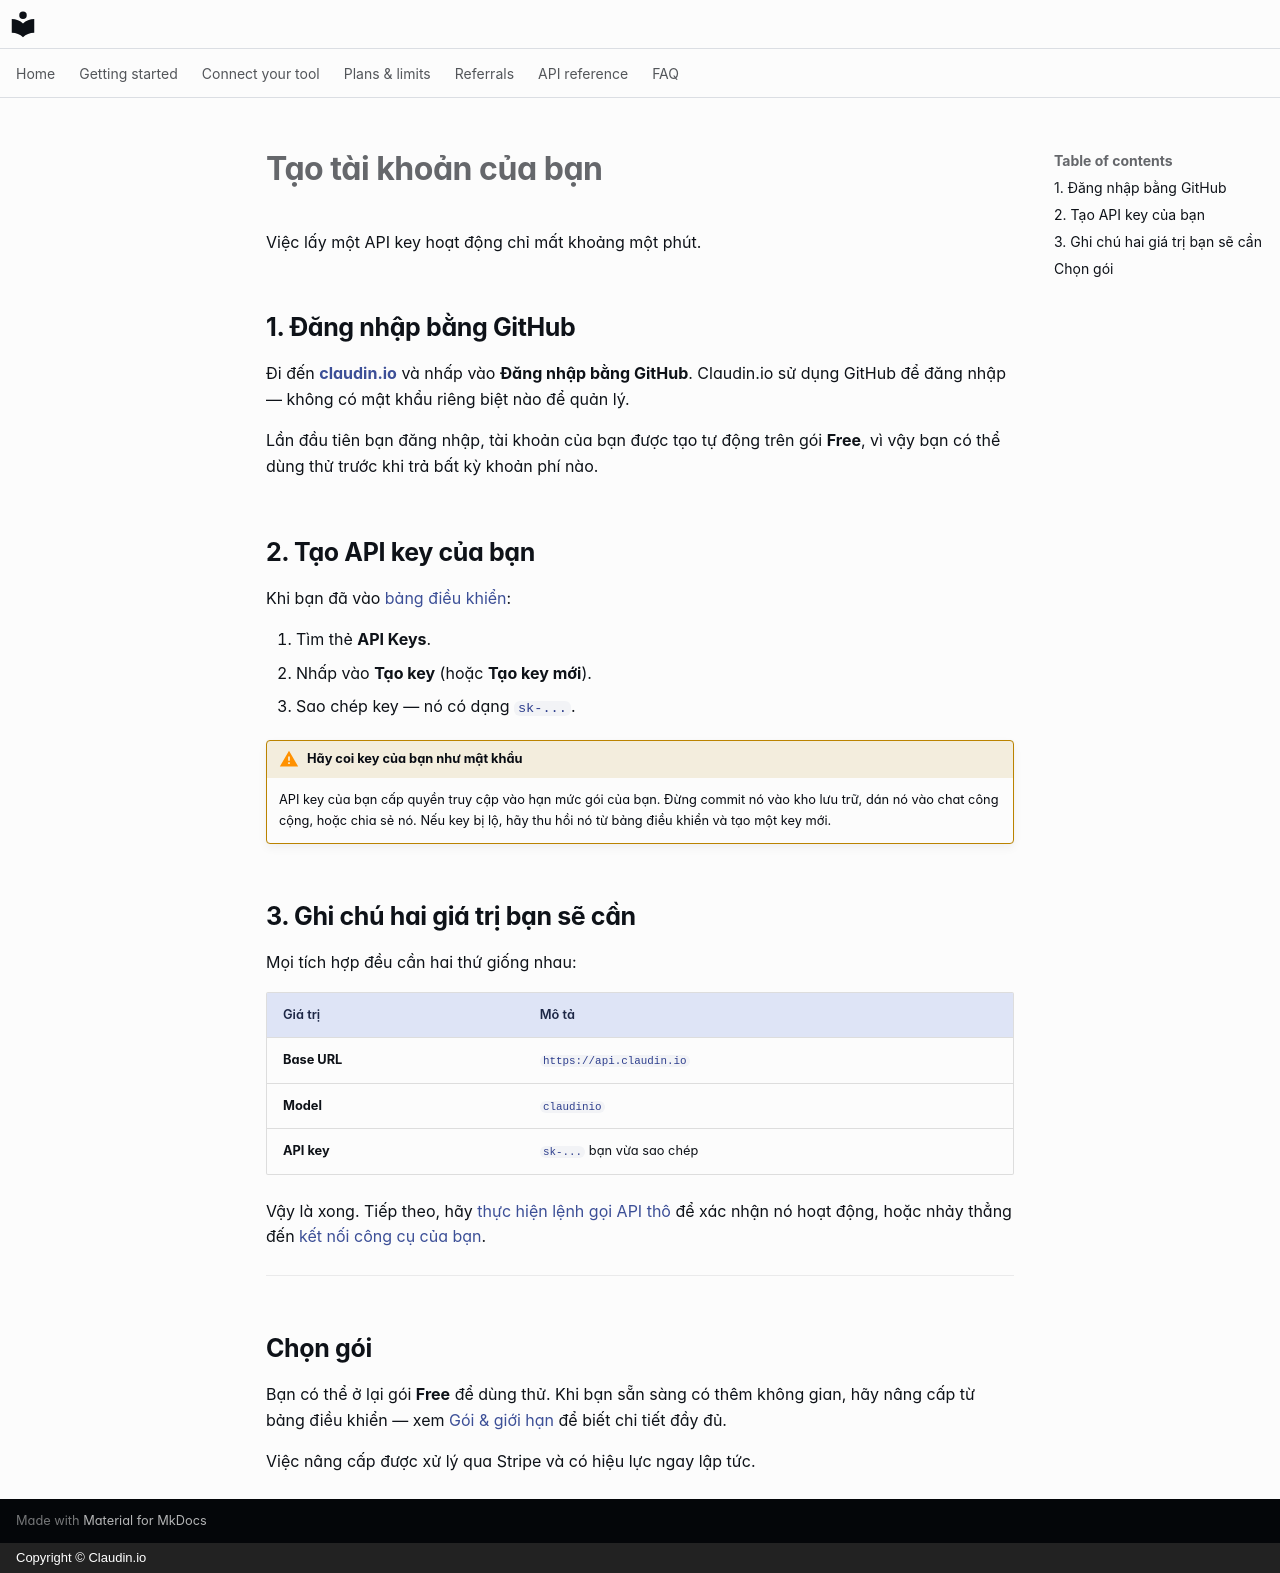

repository: claudin-io/docs · page: getting-started/account.vi/index.html · generator: mkdocs · copyright: Copyright © Claudin.io

# Tạo tài khoản của bạn

Việc lấy một API key hoạt động chỉ mất khoảng một phút.

## 1. Đăng nhập bằng GitHub

Đi đến **[claudin.io](https://claudin.io)** và nhấp vào **Đăng nhập bằng GitHub**.
Claudin.io sử dụng GitHub để đăng nhập — không có mật khẩu riêng biệt nào để quản lý.

Lần đầu tiên bạn đăng nhập, tài khoản của bạn được tạo tự động trên gói
**Free**, vì vậy bạn có thể dùng thử trước khi trả bất kỳ khoản phí nào.

## 2. Tạo API key của bạn

Khi bạn đã vào [bảng điều khiển](https://claudin.io/dashboard):

1. Tìm thẻ **API Keys**.
2. Nhấp vào **Tạo key** (hoặc **Tạo key mới**).
3. Sao chép key — nó có dạng `sk-...`.

!!! warning "Hãy coi key của bạn như mật khẩu"
    API key của bạn cấp quyền truy cập vào hạn mức gói của bạn. Đừng commit nó vào
    kho lưu trữ, dán nó vào chat công cộng, hoặc chia sẻ nó. Nếu key bị lộ, hãy thu hồi nó
    từ bảng điều khiển và tạo một key mới.

## 3. Ghi chú hai giá trị bạn sẽ cần

Mọi tích hợp đều cần hai thứ giống nhau:

| Giá trị | Mô tả |
| --- | --- |
| **Base URL** | `https://api.claudin.io` |
| **Model** | `claudinio` |
| **API key** | `sk-...` bạn vừa sao chép |

Vậy là xong. Tiếp theo, hãy [thực hiện lệnh gọi API thô](first-call.md) để xác nhận
nó hoạt động, hoặc nhảy thẳng đến [kết nối công cụ của bạn](../clients/claude-code.md).

---

## Chọn gói

Bạn có thể ở lại gói **Free** để dùng thử. Khi bạn sẵn sàng có thêm không gian,
hãy nâng cấp từ bảng điều khiển — xem [Gói & giới hạn](../plans.md) để biết
chi tiết đầy đủ.

Việc nâng cấp được xử lý qua Stripe và có hiệu lực ngay lập tức.
